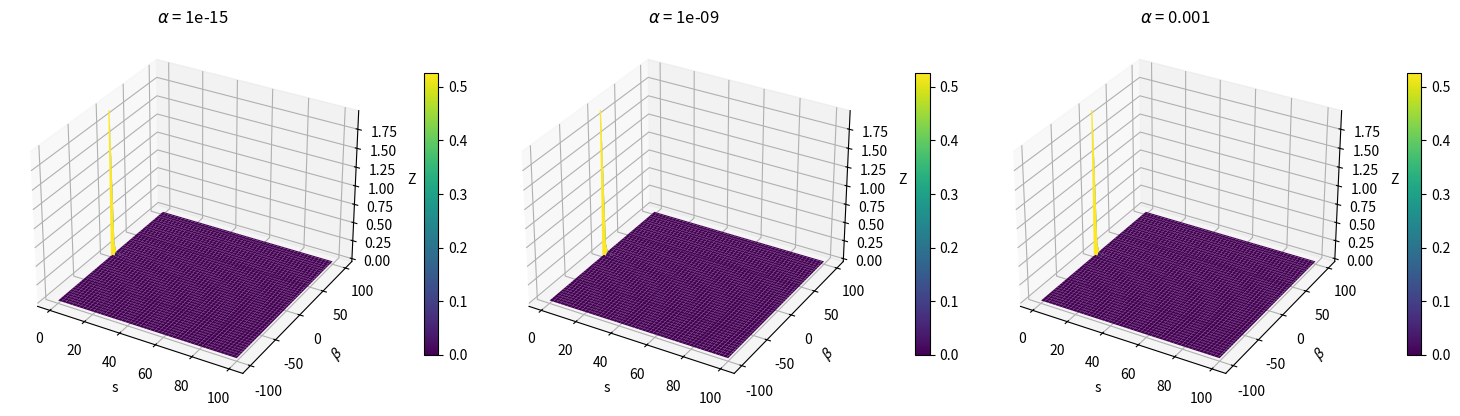

Write the Python code that produced this figure.
"""
 --- Investigate integral with values for s, alpha, beta. ---
"""

import numpy as np
import matplotlib.pyplot as plt
import warnings
from scipy.integrate import quad
from scipy.special import j1

def integrand(p,s,alpha,beta):
    # T1*j1(A2) = p^2*(1+q)/beta * j1(A2) = p^3*j1(A2)/A2, which is finite at
    # beta=0 (limit p^3/2), unlike the naive T1=p^2*(1+q)/beta form.
    q=(alpha*p)**2
    A1=-s*(p**2)*( 1+(2*q)/3 )
    A2=( beta*p )/( 1+q )
    ratio = 0.5 if abs(A2) < 1e-8 else j1(A2)/A2
    return (p**3)*ratio*np.exp(A1)

def Z_grid(s,a,beta):
    Z=np.empty((s.size,beta.size))
    with warnings.catch_warnings():
        warnings.simplefilter("ignore")     # Ignores convergence warnings when doing integrals.
        for i,e1 in enumerate(s):
            for j,e2 in enumerate(beta):
                Z[i,j]=quad(integrand,0,np.inf,(e1,a,e2),limit=200)[0]
        return Z

"""
 --- s>=0, alpha>=0, beta=2rsin(omega/2)   ---
 --- r>=0, omega=tau-tau'... -inf<beta<inf ---
"""

n=100                                           # Number of points
s=np.linspace(0.1,100,n)                        # s_min=0.1: below this, exp(-s p^2) barely
                                                 # damps the oscillatory j1 term and quad(limit=200)
                                                 # no longer converges (see PeakInvestigation.py).
alpha=[1e-15,1e-9,1e-3]
beta=np.linspace(-100,100,n)                    # Extend to negative numbers after.

S,B=np.meshgrid(s,beta,indexing='ij')   # 'ij' keeps S,B aligned with Z[s_idx, beta_idx]
fig = plt.figure(figsize=(15, 5))
for k, a in enumerate(alpha, start=1):
    Z  = Z_grid(s,a,beta)
    ax = fig.add_subplot(1, len(alpha), k, projection='3d')
    surf = ax.plot_surface(S, B, Z, cmap='viridis', linewidth=0, antialiased=True)
    ax.set_xlabel('s')
    ax.set_ylabel(r'$\beta$')
    ax.set_zlabel('Z')
    ax.set_title(fr'$\alpha$ = {a}')
    fig.colorbar(surf, ax=ax, shrink=0.6, pad=0.1)

fig.tight_layout()
plt.show()
